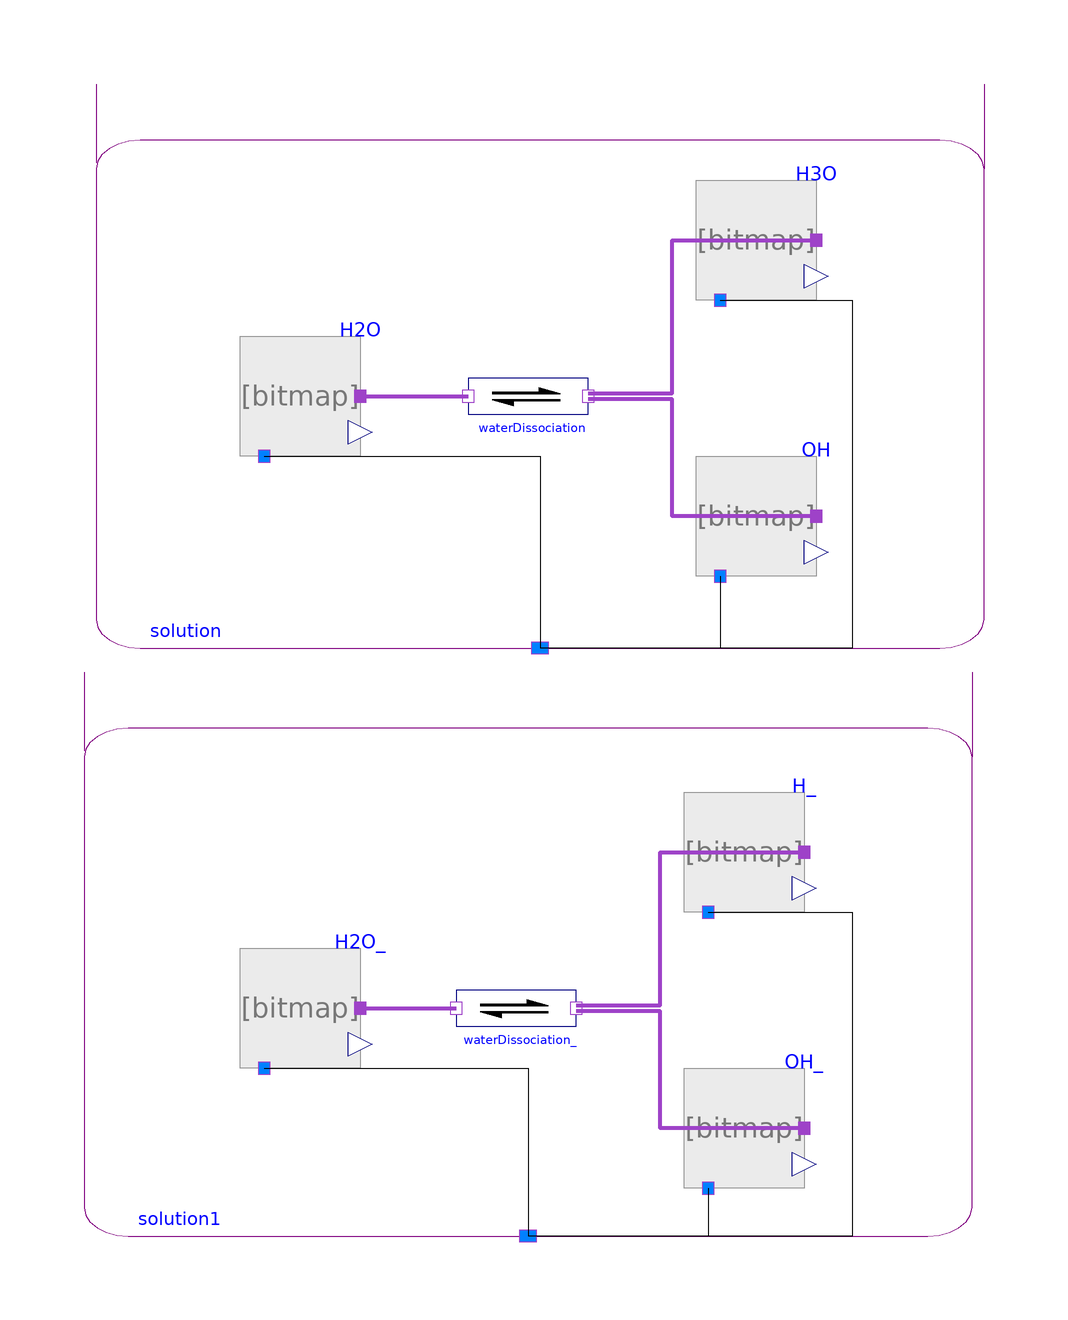

Above is the diagram view of the following Modelica model: its components placed by their Placement annotations and its connect equations drawn as lines.

model WaterSelfIonization "H2O  <->  OH-   +   H+ "
        import Chemical;
          extends Modelica.Icons.Example;
        Components.Substance H3O(
          amountOfSubstance_start=1e-7,   substanceData=
              Chemical.Examples.Substances.Hydronium_aqueous)
                                        annotation (Placement(transformation(extent={{-10,
                  -10},{10,10}}, origin={36,72})));
        Components.Substance OH(
          amountOfSubstance_start=1e-7,   substanceData=
              Chemical.Examples.Substances.Hydroxide_aqueous)
                                        annotation (Placement(transformation(extent={{-10,
                  -10},{10,10}}, origin={36,26})));
        Components.Substance H2O(
          amountOfSubstance_start=1,   substanceData=
              Chemical.Examples.Substances.Water_liquid)
                                     annotation (Placement(transformation(extent={{-10,
                  -10},{10,10}}, origin={-40,46})));
        Chemical.Components.Reaction waterDissociation(nP=2, s={2})
          annotation (Placement(transformation(extent={{-12,36},{8,56}})));
              Real pH, pH_;
        Components.Substance H_(
          amountOfSubstance_start=1e-7,   substanceData=
              Chemical.Examples.Substances.Proton_aqueous)       annotation (Placement(transformation(extent={{-10,
                  -10},{10,10}}, origin={34,-30})));
        Components.Substance OH_(
          amountOfSubstance_start=1e-7,   substanceData=
              Chemical.Examples.Substances.Hydroxide_aqueous)
                                        annotation (Placement(transformation(extent={{-10,
                  -10},{10,10}}, origin={34,-76})));
        Components.Substance H2O_(
          amountOfSubstance_start=1,   substanceData=
              Chemical.Examples.Substances.Water_liquid)
                                     annotation (Placement(transformation(extent={{-10,
                  -10},{10,10}}, origin={-40,-56})));
        Chemical.Components.Reaction waterDissociation_(nP=2)
          annotation (Placement(transformation(extent={{-14,-66},{6,-46}})));
        Chemical.Components.Solution solution(amountOfSolution_start=1)
          annotation (Placement(transformation(extent={{-74,4},{74,98}})));
        Chemical.Components.Solution solution1(amountOfSolution_start=1)
          annotation (Placement(transformation(extent={{-76,-94},{72,0}})));
      equation
        pH = -log10(                H3O.x);
                    /*H3O.gamma * */
        pH_ = -log10(               H_.x);
                     /*H_.gamma * */

        connect(OH.port_a, waterDissociation.products[1]) annotation (Line(
            points={{46,26},{22,26},{22,45.5},{8,45.5}},
            color={158,66,200},
            thickness=1,
            smooth=Smooth.None));
        connect(waterDissociation.products[2], H3O.port_a) annotation (Line(
            points={{8,46.5},{22,46.5},{22,72},{46,72}},
            color={158,66,200},
            thickness=1,
            smooth=Smooth.None));
        connect(H2O.port_a, waterDissociation.substrates[1]) annotation (Line(
            points={{-30,46},{-12,46}},
            color={158,66,200},
            thickness=1,
            smooth=Smooth.None));
        connect(OH_.port_a,waterDissociation_. products[1]) annotation (Line(
            points={{44,-76},{20,-76},{20,-56.5},{6,-56.5}},
            color={158,66,200},
            thickness=1,
            smooth=Smooth.None));
        connect(waterDissociation_.products[2], H_.port_a) annotation (Line(
            points={{6,-55.5},{20,-55.5},{20,-30},{44,-30}},
            color={158,66,200},
            thickness=1,
            smooth=Smooth.None));
        connect(H2O_.port_a,waterDissociation_. substrates[1]) annotation (Line(
            points={{-30,-56},{-14,-56}},
            color={158,66,200},
            thickness=1,
            smooth=Smooth.None));
        connect(H2O.solution, solution.solution) annotation (Line(
            points={{-46,36},{0,36},{0,4}},
            color={0,0,0},
            smooth=Smooth.None));
        connect(OH.solution, solution.solution) annotation (Line(
            points={{30,16},{30,4},{0,4}},
            color={0,0,0},
            smooth=Smooth.None));
        connect(H3O.solution, solution.solution) annotation (Line(
            points={{30,62},{52,62},{52,4},{0,4}},
            color={0,0,0},
            smooth=Smooth.None));
        connect(H2O_.solution, solution1.solution) annotation (Line(
            points={{-46,-66},{-2,-66},{-2,-94}},
            color={0,0,0},
            smooth=Smooth.None));
        connect(OH_.solution, solution1.solution) annotation (Line(
            points={{28,-86},{28,-94},{-2,-94}},
            color={0,0,0},
            smooth=Smooth.None));
        connect(H_.solution, solution1.solution) annotation (Line(
            points={{28,-40},{52,-40},{52,-94},{-2,-94}},
            color={0,0,0},
            smooth=Smooth.None));
        annotation ( Documentation(info="<html>
<p>Self-ionization of water.</p>
<p>Ions difference (SID) in water causes the acidity/basicity, where pH = -log10(aH+). An activity of hydrogen ions aH+ is approximated with concentration (mol/l) of the oxonium cations H3O+.</p>
<pre><b>plotExpression(apply(-log10(WaterSelfIonization.H3O.solute)),&nbsp;false,&nbsp;&QUOT;pH&QUOT;,&nbsp;1);</b></pre>
<p><br>The titration slope der(pH)/der(SID)=1.48e+6 1/(mol/L) at pH=7.4.</p>
</html>",      revisions="<html>
<p><i>2014</i></p>
<p>Marek Matejak, Charles University, Prague, Czech Republic </p>
</html>"),experiment(StopTime=1));
      end WaterSelfIonization;